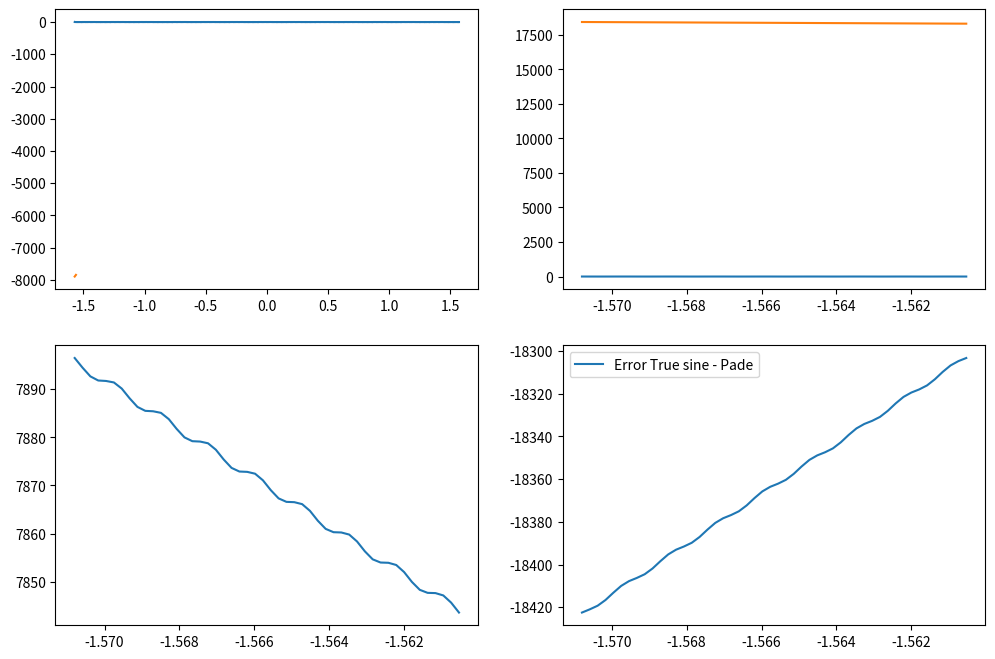

This chart was generated by the following Python code:
# -*- coding: utf-8 -*-
"""
Created on Thu Oct 19 16:00:39 2023

[redacted]
"""

import numpy as np
import matplotlib.pyplot as plt
import scipy
#import sounddevice



def main():
    samples = np.linspace(-1, 1, 20000)
    sine = np.array([sinewave(n) for n in samples])
    cosine = np.array([cosinewave(n) for n in samples])
    plt.figure(figsize=(12, 8))
    
    plt.subplot(2, 1, 1)
    plt.plot(samples[:100], sine[:100])
    plt.title("Sinewave")
    plt.subplot(2, 1, 2)
    plt.plot(samples[:100], cosine[:100])
    plt.title("Cosinewave")
    
    plt.show()
    
    
def sinewave(n):
    amp = 3
    f = 800 #Hz
    phase = np.pi/2
    
    return amp * np.sin(2 * np.pi * f * n + phase)

def cosinewave(n):
    amp = 3
    f = 800 #Hz
    phase = 0
    
    return amp * np.cos(2 * np.pi * f * n + phase)

def main2():
    plt.figure(figsize=(24, 16))
    samples = np.linspace(-1, 1, 30000)    
    wave = lambda t, phase: np.cos(2 * np.pi * 800 * t + phase)
    
    n = np.random.normal(0, 1, 30000)
    i = 1;
    
    for p in (0, np.pi/2, 3*np.pi/2, np.pi):
        plt.subplot(2, 2, i)
        i+=1
        
        sinewave = np.array([wave(x, p) for x in samples])
        plt.plot(samples[:50], sinewave[:50])
        
        for snr in (0.1, 1., 10., 100.):
            # compute gamma
            gamma = np.sqrt(norm2(samples) / snr / norm2(n))
            print(gamma)
            
            
            
            sine_with_noise = sinewave + gamma * n
            plt.plot(samples[:50], sine_with_noise[:50])
            
    
    plt.show()
    
def norm2(x):
    s = np.sum([x1*x1 for x1 in x])
    return np.sqrt(s)

def main3():
    rate, x = scipy.io.wavfile.read('sine.wav')
    print(rate)
    print(x[:10])
    
    
def main4():
    # sine
    samples = np.linspace(-1, 1, 30000)
    sinewave = lambda x: 3 * np.sin(2 * np.pi * 800 * x)
    saw = lambda x: scipy.signal.sawtooth(2 * np.pi * 2000 * x)
    
    plt.figure(figsize=(12, 8))
    plt.subplot(3, 1, 1)
    plt.plot(samples[:50], sinewave(samples)[:50])
    
    plt.subplot(3, 1, 2)
    plt.plot(samples[:50], saw(samples)[:50])
    
    plt.subplot(3, 1, 3)
    
    add = sinewave(samples) + saw(samples)
    plt.plot(samples[:50], add[:50])
    
    plt.show()
    

def main5():
    sinewave = lambda x, f: 3 * np.sin(2 * np.pi * f * x)
    
    samples = np.linspace(-1, 1, 30000)
    
    add = np.append([sinewave(x, 800) for x in samples], [sinewave(x, 1200) for x in samples])

    sounddevice.play(add, 44100)
    
    
def main6():
    plt.figure(figsize=(12, 8))
    #sines
    sinewave = lambda x, f: 3 * np.sin(2 * np.pi * f * x)
    
    samples = np.linspace(-1, 1, 20000)
    
    for i in (7500, 3750, 0):
        plt.plot(samples[:50], sinewave(samples, i)[:50], label=i)
        plt.legend()
        
    plt.show()
    
def main7():
    sinewave = lambda x: np.sin(2 * np.pi * 10 * x) 
    
    samples = np.linspace(-1, 1, 1000)
    sine1 = sinewave(samples)
    
    samples2 = np.array([samples[i] for i in range(3, len(samples), 4)])
    sine2 = sinewave(samples2)
    
    samples3 = np.array([samples[i] for i in range(4, len(samples), 4)])
    sine3 = sinewave(samples3)
    plt.figure(figsize=(12, 8))
    plt.plot(samples[:50], sine1[:50], label="initial")
    plt.plot(samples2[:50], sine2[:50], label="decimated - starting from 1st")
    plt.plot(samples3[:50], sine3[:50], label="decimated - starting from 2nd")
    plt.legend()
    plt.show()
    
    
def main8():
    samples = np.linspace(-np.pi/2, np.pi/2, 15000)
    f = 800 #Hz    
    sine = lambda x: np.sin(2*np.pi*f*x)
    taylor_a = lambda x: 2*np.pi*f*x
    pade_a = lambda x: (2*np.pi*f*x - (7*(2*np.pi*f*x)**3)/60)/(1 + ((2*np.pi*f*x)**2)/20)

    sinewave = sine(samples)
    taylor_a_wave = taylor_a(samples)
    pade_a_wave = pade_a(samples)

    plt.figure(figsize=(12, 8))
    
    plt.subplot(2, 2, 1)
    plt.plot(samples, sinewave, label="true sine")
    plt.plot(samples[:50], taylor_a_wave[:50], label="Taylor approx")
    
    plt.subplot(2, 2, 2)
    plt.plot(samples[:50], sinewave[:50], label="true sine")
    plt.plot(samples[:50], pade_a_wave[:50], label="Pade approx")
    
    plt.subplot(2, 2, 3)
    plt.plot(samples[:50], (sinewave-taylor_a_wave)[:50], label="Error True sine - Taylor")
    
    plt.subplot(2, 2, 4)
    plt.plot(samples[:50], (sinewave-pade_a_wave)[:50], label="Error True sine - Pade")

    plt.legend()
    plt.show()

if __name__ == "__main__":
    main8()